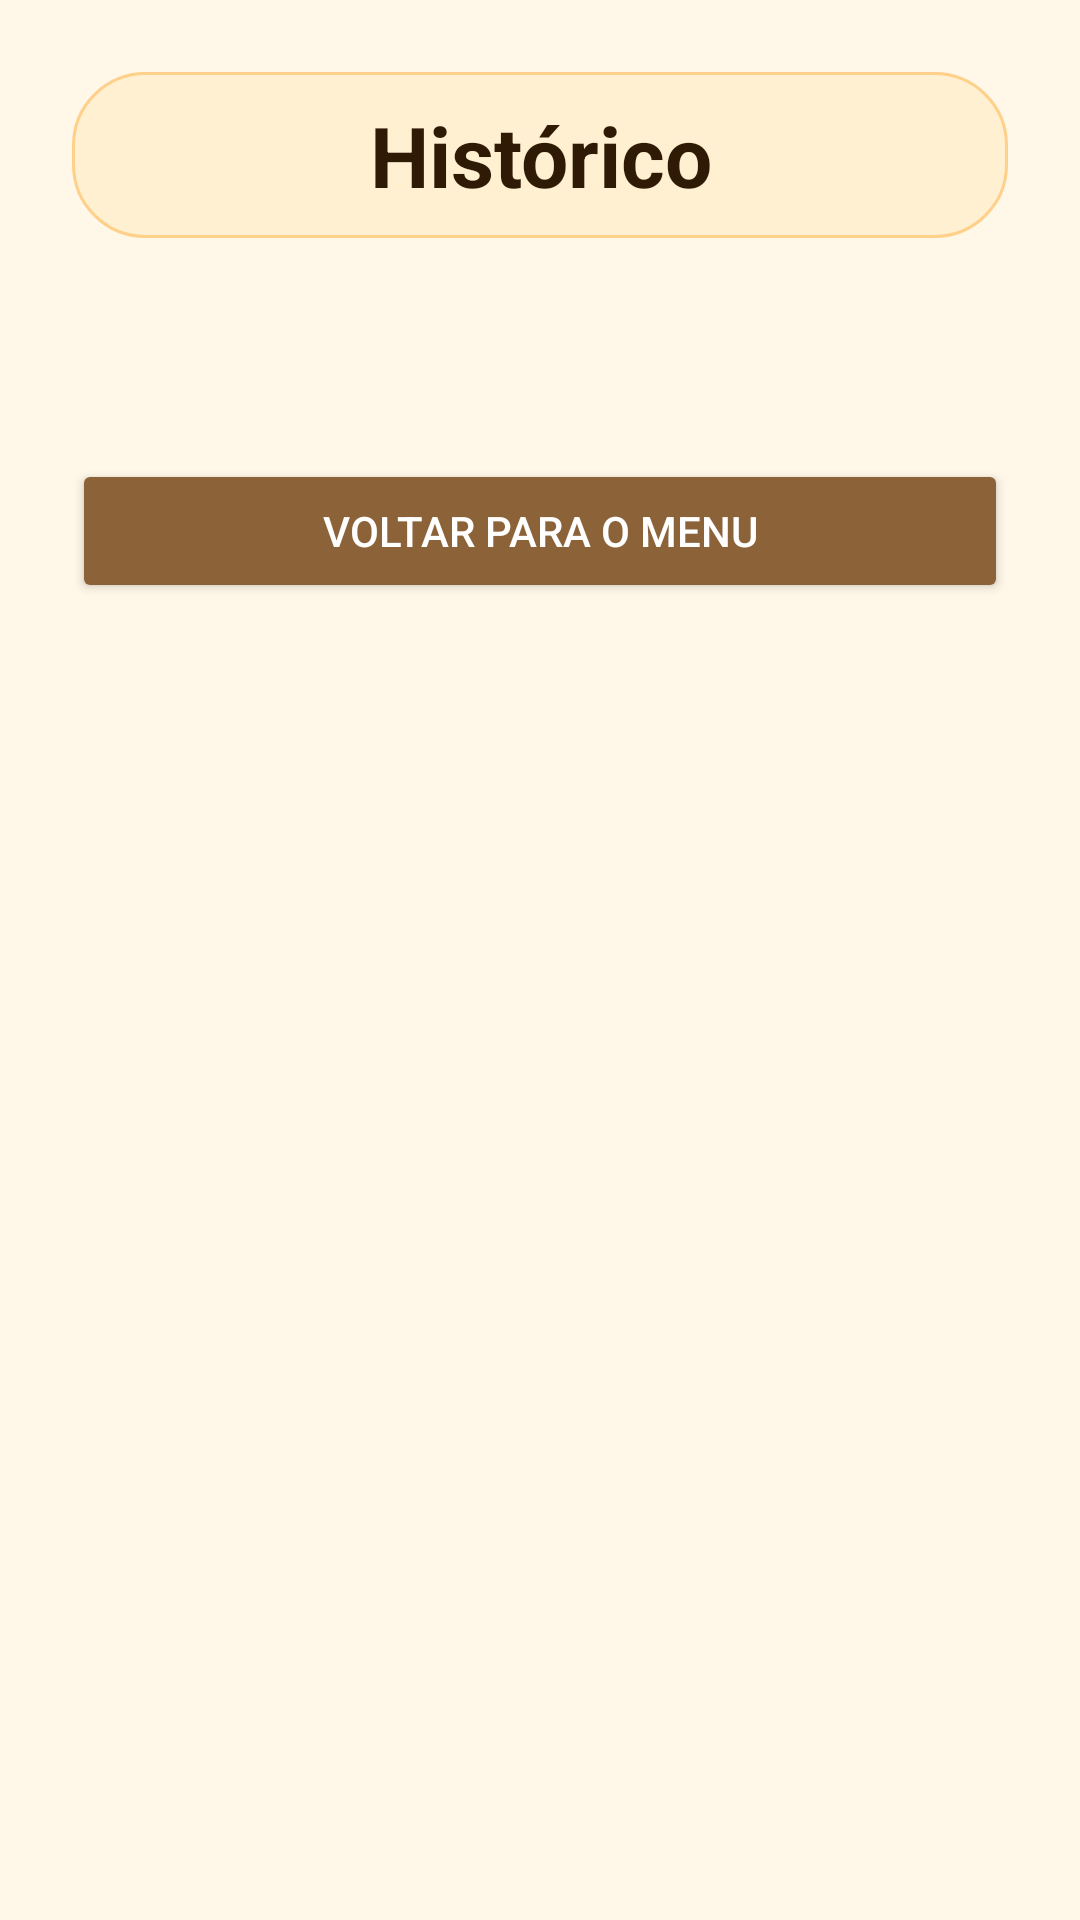

Reconstruct the res/layout file that produces this screen, plus the resources it refers to.
<!-- AndroidManifest.xml: application theme Theme.Hub -->
<!-- res/layout/activity_quiz_historico.xml -->
<?xml version="1.0" encoding="utf-8"?>
<ScrollView xmlns:android="http://schemas.android.com/apk/res/android"
    android:layout_width="match_parent"
    android:layout_height="match_parent"
    android:background="@color/quiz_bg"
    android:fitsSystemWindows="true">

    <LinearLayout
        android:layout_width="match_parent"
        android:layout_height="wrap_content"
        android:orientation="vertical"
        android:padding="@dimen/quiz_padding">

        <TextView
            android:layout_width="match_parent"
            android:layout_height="wrap_content"
            android:background="@drawable/bg_quiz_result_highlight"
            android:gravity="center"
            android:padding="@dimen/quiz_header_padding_lg"
            android:text="Histórico"
            android:textColor="@color/quiz_text_question"
            android:textSize="@dimen/text_display_sm"
            android:textStyle="bold" />

        <TextView
            android:id="@+id/txtHistoricoVazio"
            android:layout_width="match_parent"
            android:layout_height="wrap_content"
            android:layout_marginTop="@dimen/spacing_lg"
            android:gravity="center"
            android:textColor="@color/quiz_text_body"
            android:textSize="@dimen/text_md" />

        <LinearLayout
            android:id="@+id/layoutHistoricoContainer"
            android:layout_width="match_parent"
            android:layout_height="wrap_content"
            android:layout_marginTop="@dimen/spacing_md"
            android:orientation="vertical" />

        <Button
            android:id="@+id/btnHistoricoVoltarMenu"
            android:layout_width="match_parent"
            android:layout_height="wrap_content"
            android:layout_marginTop="@dimen/spacing_xl"
            android:backgroundTint="@color/quiz_btn_secondary"
            android:text="Voltar para o menu"
            android:textColor="@color/quiz_btn_text" />

    </LinearLayout>
</ScrollView>
<!-- resources referenced by this layout -->
<resources>
  <color name="quiz_bg">#FFFFF7E8</color>
  <color name="quiz_btn_secondary">#FF8C6239</color>
  <color name="quiz_btn_text">#FFFFFFFF</color>
  <color name="quiz_text_body">#FF6B4B1F</color>
  <color name="quiz_text_question">#FF2F1B05</color>
  <dimen name="quiz_header_padding_lg">9dp</dimen>
  <dimen name="quiz_padding">24dp</dimen>
  <dimen name="spacing_lg">16dp</dimen>
  <dimen name="spacing_md">12dp</dimen>
  <dimen name="spacing_xl">24dp</dimen>
  <dimen name="text_display_sm">28sp</dimen>
  <dimen name="text_md">16sp</dimen>
  <!-- drawable bg_quiz_result_highlight (drawable) -->
  <?xml version="1.0" encoding="utf-8"?>
  <shape xmlns:android="http://schemas.android.com/apk/res/android"
      android:shape="rectangle">
      <solid android:color="@color/quiz_result_highlight_bg" />
      <stroke
          android:width="1dp"
          android:color="@color/quiz_card_stroke" />
      <corners android:radius="24dp" />
  </shape>
  <style name="Theme.Hub" parent="Theme.Material3.DayNight.NoActionBar">
          <item name="android:windowBackground">@color/hub_bg</item>
          <item name="android:textColor">@color/hub_text_primary</item>
          <item name="colorPrimary">@color/purple_500</item>
          <item name="colorOnPrimary">@color/white</item>
      </style>
  <color name="quiz_result_highlight_bg">#FFFFF0D2</color>
  <color name="quiz_card_stroke">#FFD08A</color>
  <color name="hub_bg">#FFF5F5F5</color>
  <color name="hub_text_primary">#FF212121</color>
  <color name="purple_500">#FF6200EE</color>
  <color name="white">#FFFFFFFF</color>
</resources>
